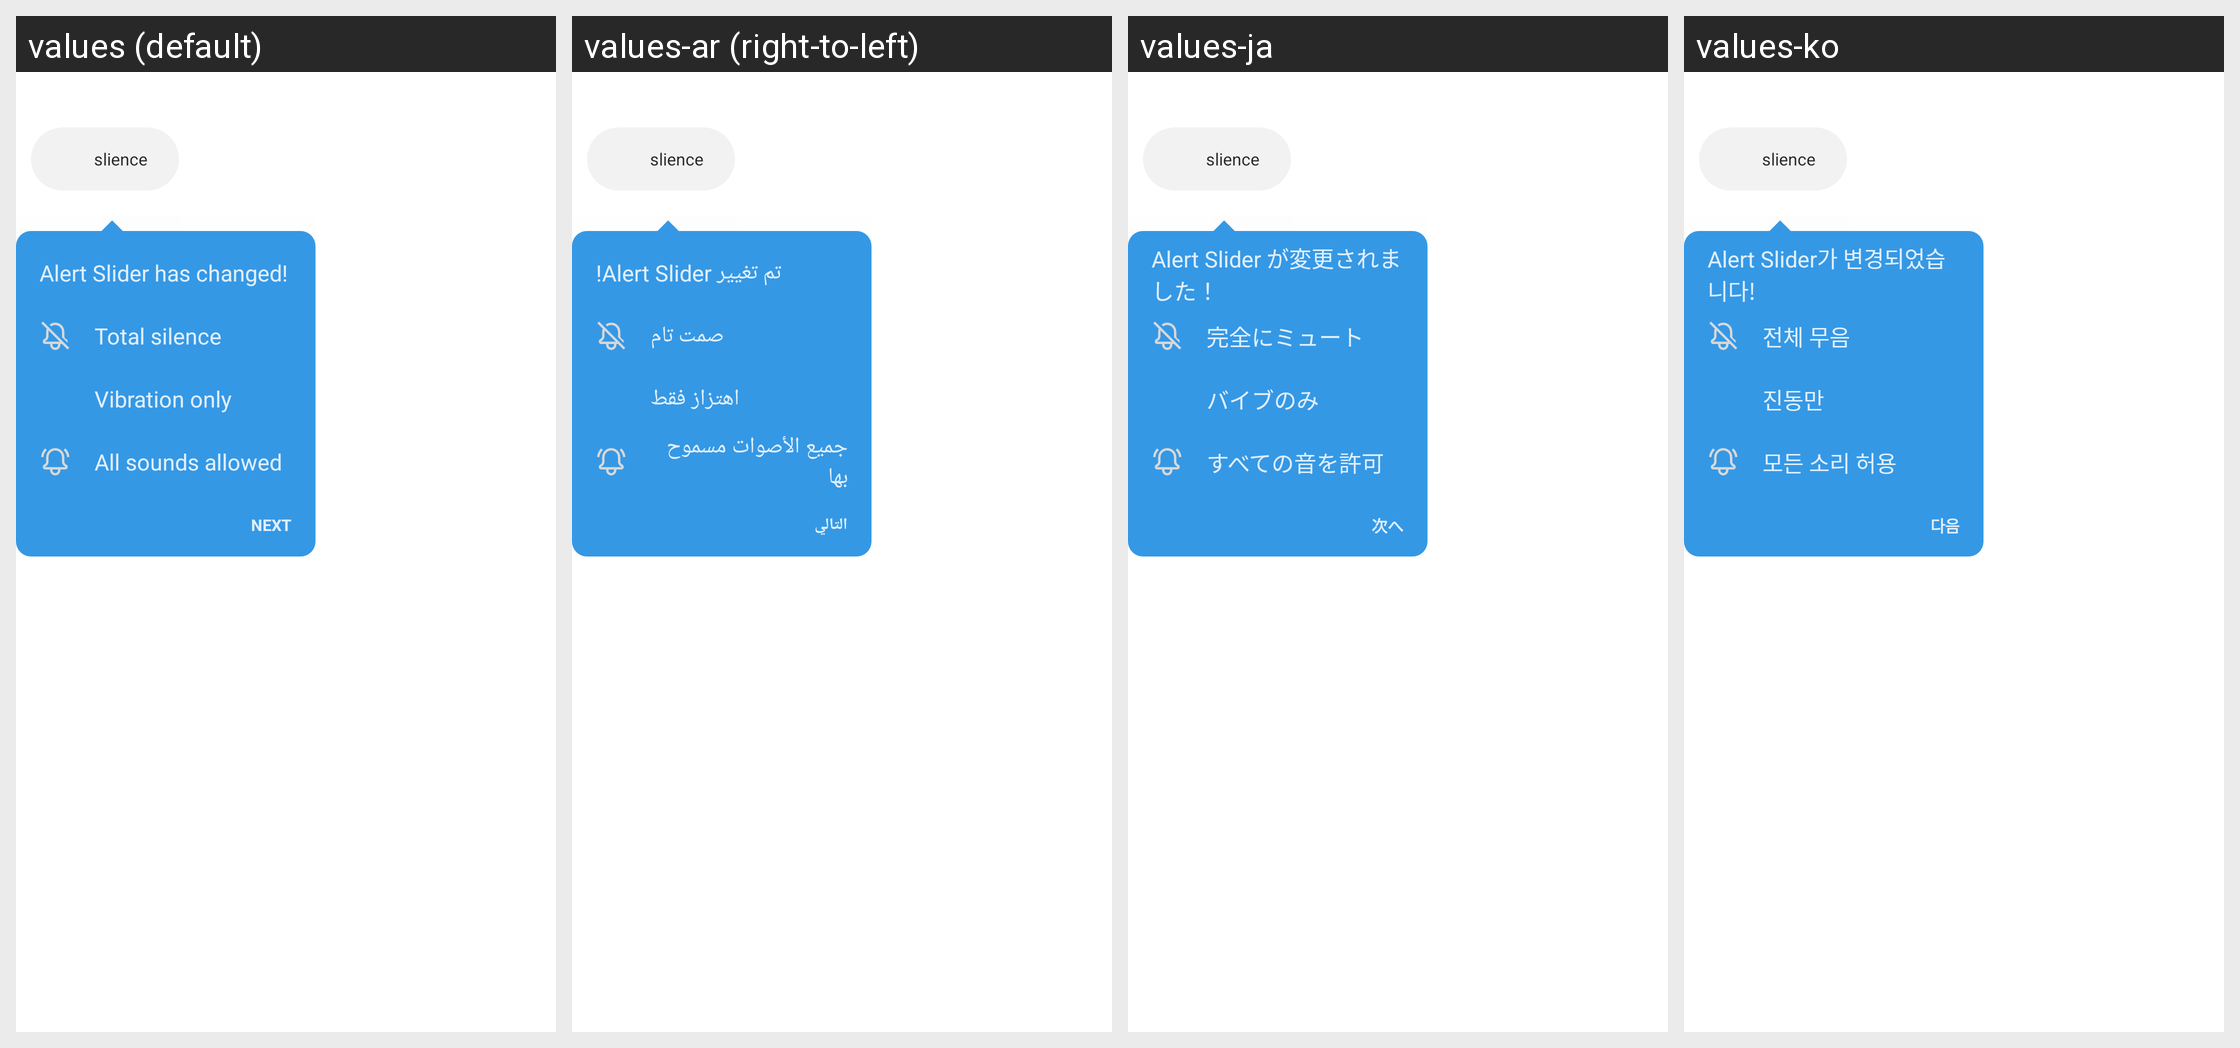

Here is an Android app screen in its default locale and in the app's own translations. Write out the translated-string differences for the strings that appear on this screen.
Android screen res/layout/op_threekey_navigation_dialog_first_right_land.xml rendered under 4 locales, left to right: values (default), values-ar (right-to-left), values-ja, values-ko. Device: Nexus 5 (rendered at 1080×1920; each locale shown at half size, 540×960, under a caption strip naming it); theme Theme_SystemUI.
Other locales in the repository, not shown: values-bg, values-bn, values-bn-rBD, values-ca, values-cs, values-da, values-de, values-en-rCA, values-en-rGB, values-en-rIN, values-es, values-et, values-et-rEE, values-fa, values-fi, values-fr, values-fr-rCA, values-gu, values-gu-rIN, values-hr, values-hu, values-in, values-it, values-iw, values-lt, values-lt-rLT, values-lv, values-lv-rLV, values-me, values-mk, values-mr, values-mr-rIN, values-ms, values-ms-rMY, values-nb, values-nl, values-pa, values-pa-rIN, values-pl, values-pt, values-pt-rPT, values-ro, values-ru, values-sk, values-sl, values-sq, values-sv, values-ta-rIN, values-tl, values-tr, values-uk, values-vi, values-zh-rCN, values-zh-rHK, values-zh-rTW.
Strings drawn on this screen, with the default value and each locale's value (text and hints the layout hard-codes, and strings that could not be matched under every locale, appear in the picture but are not listed):

oneplus_threekey_navigation_slider_has_changed
  values: Alert Slider has changed!
  values-ar: تم تغيير Alert Slider!
  values-ja: Alert Slider が変更されました！
  values-ko: Alert Slider가 변경되었습니다!

oneplus_threekey_navigation_silence
  values: Total silence
  values-ar: صمت تام
  values-ja: 完全にミュート
  values-ko: 전체 무음

oneplus_threekey_navigation_vibration
  values: Vibration only
  values-ar: اهتزاز فقط
  values-ja: バイブのみ
  values-ko: 진동만

oneplus_threekey_navigation_sound
  values: All sounds allowed
  values-ar: جميع الأصوات مسموح بها
  values-ja: すべての音を許可
  values-ko: 모든 소리 허용

oneplus_threekey_navigation_next
  values: NEXT
  values-ar: التالي
  values-ja: 次へ
  values-ko: 다음
